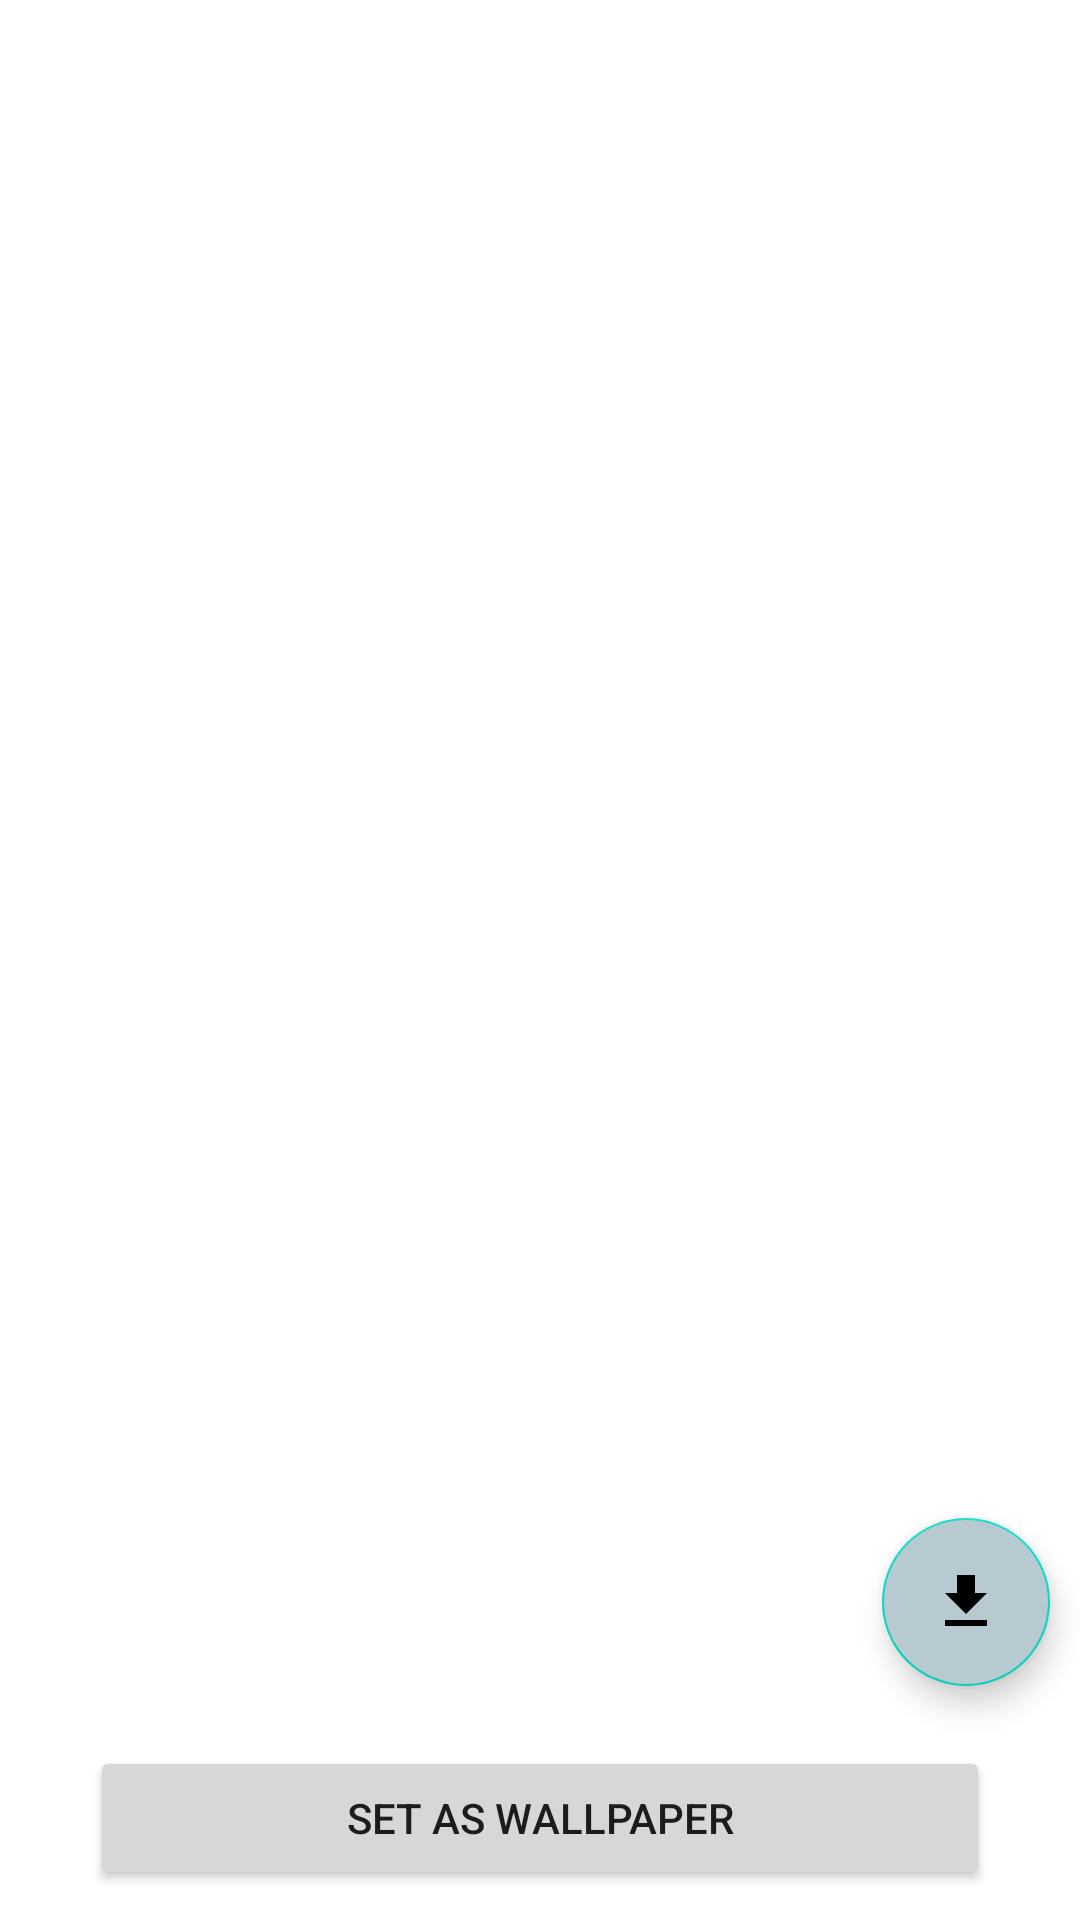

Here is an Android app screen rendered from its layout file. Give the layout XML and the strings, colors and styles it references.
<!-- AndroidManifest.xml: application theme Theme.Wally -->
<!-- res/layout/activity_set_wallpaper.xml -->
<?xml version="1.0" encoding="utf-8"?>
<RelativeLayout xmlns:android="http://schemas.android.com/apk/res/android"
    xmlns:app="http://schemas.android.com/apk/res-auto"
    xmlns:tools="http://schemas.android.com/tools"
    android:layout_width="match_parent"
    android:layout_height="match_parent"
    tools:context=".SetWallpaperActivity">


    <ImageView
        android:id="@+id/picture"
        android:layout_width="match_parent"
        android:layout_height="match_parent"
        android:scaleType="centerCrop"
        tools:srcCompat="@tools:sample/avatars" />

    <com.google.android.material.floatingactionbutton.FloatingActionButton
        android:id="@+id/download"
        android:layout_width="match_parent"
        android:layout_height="wrap_content"
        android:layout_alignParentEnd="true"
        android:layout_margin="10dp"
        android:backgroundTint="#B7CAD2"
        android:background="@drawable/main_activity_background"
        android:contentDescription="@string/todo"
        android:padding="8dp"
        android:layout_above="@id/setAsWallpaper"
        android:src="@drawable/ic_baseline_file_download_24" />


    <Button
        android:id="@+id/setAsWallpaper"
        android:layout_width="match_parent"
        android:layout_height="wrap_content"
        android:layout_alignParentBottom="true"
        android:layout_marginStart="30dp"
        android:layout_marginTop="10dp"
        android:layout_marginEnd="30dp"
        android:layout_marginBottom="10dp"
        android:padding="8dp"
        android:text="@string/set_as_wallpaper" />
</RelativeLayout>
<!-- resources referenced by this layout -->
<resources>
  <!-- drawable ic_baseline_file_download_24 (drawable) -->
  <vector android:height="24dp" android:tint="#F8F8F8"
      android:viewportHeight="24" android:viewportWidth="24"
      android:width="24dp" xmlns:android="http://schemas.android.com/apk/res/android">
      <path android:fillColor="@android:color/white" android:pathData="M19,9h-4V3H9v6H5l7,7 7,-7zM5,18v2h14v-2H5z"/>
  </vector>
  <!-- drawable main_activity_background (drawable) -->
  <?xml version="1.0" encoding="utf-8"?>
  <shape android:shape="rectangle" xmlns:android="http://schemas.android.com/apk/res/android">
  
      <gradient android:type="linear"
          android:angle="90"
          android:startColor="#DBE0E4"
          android:endColor="#B7CAD2"/>
  </shape>
  <string name="set_as_wallpaper">Set as Wallpaper</string>
  <string name="todo">TODO</string>
  <style name="Theme.Wally" parent="Theme.MaterialComponents.Light.NoActionBar">
          
          <item name="colorPrimary">@color/purple_500</item>
          <item name="colorPrimaryVariant">@color/purple_700</item>
          <item name="colorOnPrimary">@color/white</item>
          
          <item name="colorSecondary">@color/teal_200</item>
          <item name="colorSecondaryVariant">@color/teal_700</item>
          <item name="colorOnSecondary">@color/black</item>
          
          <item name="android:statusBarColor">?attr/colorPrimaryVariant</item>
          
      </style>
  <color name="purple_500">#B7CAD2</color>
  <color name="purple_700">#B7CAD2</color>
  <color name="white">#FFFFFFFF</color>
  <color name="teal_200">#FF03DAC5</color>
  <color name="teal_700">#FF018786</color>
  <color name="black">#FF000000</color>
</resources>
